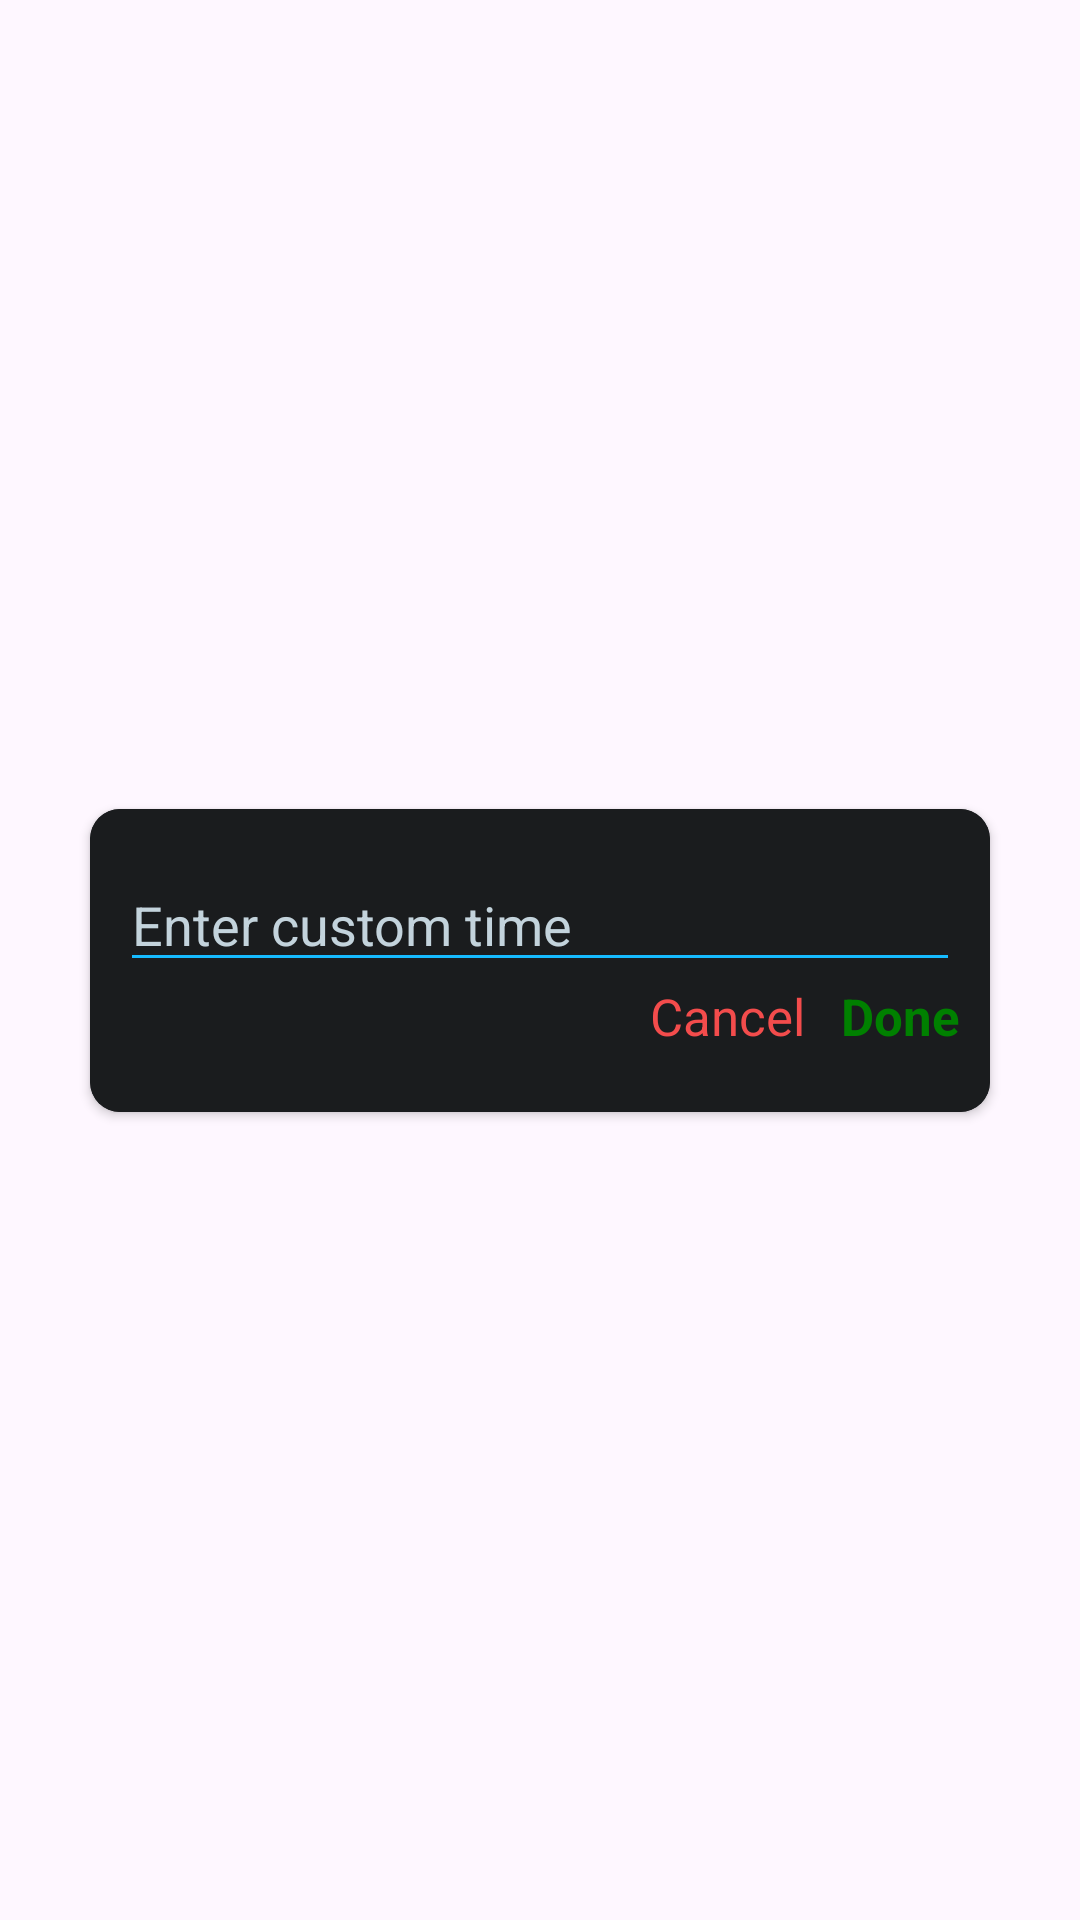

Produce the Android XML layout that renders to this screen, including the resource entries it uses.
<!-- AndroidManifest.xml: application theme Theme.RubicCubeStopwatch -->
<!-- res/layout/dialog_add_custom_time.xml -->
<?xml version="1.0" encoding="utf-8"?>
<androidx.constraintlayout.widget.ConstraintLayout xmlns:android="http://schemas.android.com/apk/res/android"
    xmlns:app="http://schemas.android.com/apk/res-auto"
    xmlns:tools="http://schemas.android.com/tools"
    android:layout_width="match_parent"
    android:layout_height="wrap_content">

    <androidx.cardview.widget.CardView
        android:layout_width="300dp"
        android:layout_height="101dp"
        app:cardBackgroundColor="#212528"
        app:cardCornerRadius="10dp"
        app:layout_constraintBottom_toBottomOf="parent"
        app:layout_constraintEnd_toEndOf="parent"
        app:layout_constraintStart_toStartOf="parent"
        app:layout_constraintTop_toTopOf="parent">

        <androidx.constraintlayout.widget.ConstraintLayout
            android:layout_width="match_parent"
            android:layout_height="match_parent"
            android:background="#1A1C1E">

            <EditText
                android:id="@+id/edtxCustomTime"
                android:layout_width="match_parent"
                android:layout_height="wrap_content"
                android:layout_marginStart="10dp"
                android:layout_marginTop="10dp"
                android:layout_marginEnd="10dp"
                android:backgroundTint="@color/blue"
                android:hint="Enter custom time"
                android:textColor="@color/white"
                android:textColorHint="#C3D3DC"
                app:layout_constraintBottom_toBottomOf="parent"
                app:layout_constraintEnd_toEndOf="parent"
                app:layout_constraintHorizontal_bias="0.0"
                app:layout_constraintStart_toStartOf="parent"
                app:layout_constraintTop_toTopOf="parent"
                app:layout_constraintVertical_bias="0.13" />

            <TextView
                android:id="@+id/txtDone"
                android:layout_width="wrap_content"
                android:layout_height="wrap_content"
                android:text="Done"
                android:textColor="#008000"
                android:textSize="17sp"
                android:textStyle="bold"
                app:layout_constraintBottom_toBottomOf="parent"
                app:layout_constraintEnd_toEndOf="@+id/edtxCustomTime"
                app:layout_constraintTop_toBottomOf="@+id/edtxCustomTime"
                app:layout_constraintVertical_bias="0.0" />

            <TextView
                android:id="@+id/txtCancel"
                android:layout_width="wrap_content"
                android:layout_height="wrap_content"
                android:layout_marginEnd="12dp"
                android:text="Cancel"
                android:textColor="#F34C4C"
                android:textSize="17sp"
                app:layout_constraintBottom_toBottomOf="parent"
                app:layout_constraintEnd_toStartOf="@+id/txtDone"
                app:layout_constraintTop_toBottomOf="@+id/edtxCustomTime"
                app:layout_constraintVertical_bias="0.0" />


        </androidx.constraintlayout.widget.ConstraintLayout>

    </androidx.cardview.widget.CardView>

</androidx.constraintlayout.widget.ConstraintLayout>
<!-- resources referenced by this layout -->
<resources>
  <color name="blue">#16bbff</color>
  <color name="white">#FFFFFFFF</color>
  <style name="Theme.RubicCubeStopwatch" parent="Base.Theme.RubicCubeStopwatch" />
  <style name="Base.Theme.RubicCubeStopwatch" parent="Theme.Material3.DayNight.NoActionBar">
          
          
      </style>
</resources>
